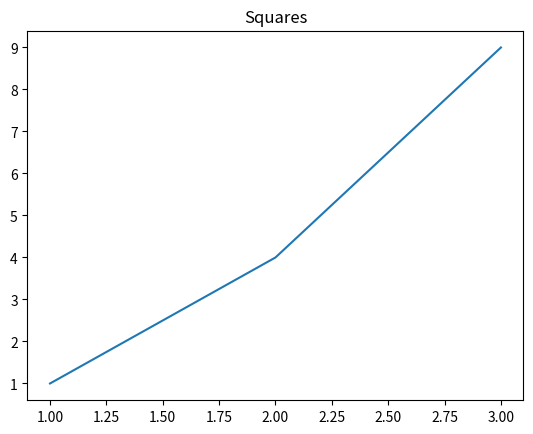

Here is the Python script that generated this plot:
x = 10
y = 5
x + y

x * 3

import pandas as pd
df = pd.DataFrame({'n': [1,2,3], 'square': [1,4,9]})
df

import matplotlib.pyplot as plt
plt.plot([1,2,3], [1,4,9])
plt.title('Squares')
plt.show()